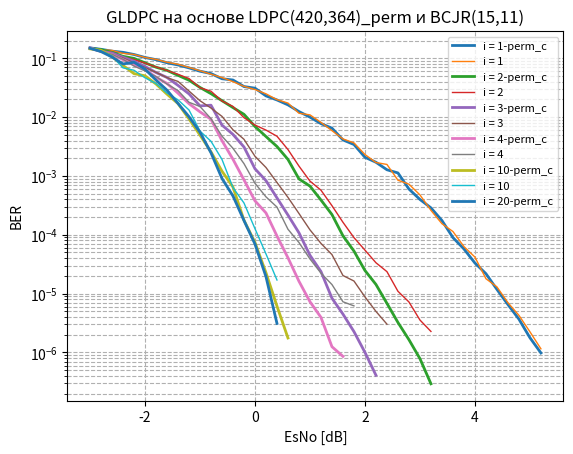

Reproduce this figure in Python. (Note: this script raises an exception after producing the figure.)
from matplotlib.ticker import FuncFormatter, MultipleLocator
from scipy.ndimage import gaussian_filter1d
from matplotlib import pyplot as plt

esno_c_1i = [-3, -2.8, -2.6, -2.4, -2.2, -2.0, -1.8, -1.6, -1.4, -1.2, -1.0, -0.8, -0.6, -0.4, -0.2, 0.0, 0.2, 0.4, 0.6, 0.8, 1.0, 1.2, 1.4, 1.6, 1.8, 2.0, 2.2, 2.4, 2.6, 2.8, 3.0, 3.2, 3.4, 3.6, 3.8, 4.0, 4.2, 4.4, 4.6, 4.8, 5.0, 5.2,]
fer_c_1i = [1.0, 1.0, 1.0, 1.0, 1.0, 1.0, 1.0, 1.0, 1.0, 1.0, 1.0, 1.0, 1.0, 1.0, 1.0, 1.0, 0.9836065573770492, 0.9917355371900827, 0.975609756097561, 0.975609756097561, 0.9090909090909091, 0.851063829787234, 0.7692307692307693, 0.631578947368421, 0.5529953917050692, 0.43795620437956206, 0.38095238095238093, 0.31007751937984496, 0.2863961813842482, 0.16597510373443983, 0.11616650532429816, 0.08759124087591241, 0.05542725173210162, 0.031804929764113435, 0.018317814074187148, 0.011661807580174927, 0.008149959250203748, 0.004156563907170073, 0.0024527839097375523, 0.0013832098765432098, 0.0006750305588158383, 0.0003688267620698558, ]
ber_c_1i = [0.15013888888888888, 0.14210317460317462, 0.13212301587301586, 0.12623015873015872, 0.11591269841269841, 0.1031547619047619, 0.09476190476190477, 0.08388888888888889, 0.07702380952380952, 0.06867063492063492, 0.06027777777777778, 0.05501984126984127, 0.044861111111111115, 0.042718253968253975, 0.03307539682539683, 0.031031746031746032, 0.022950819672131147, 0.019578905942542305, 0.016144018583042975, 0.012427409988385598, 0.009992784992784992, 0.007750759878419452, 0.006486568986568986, 0.0040977443609022555, 0.0034233048057932852, 0.002076816127911018, 0.001708238851095994, 0.0012735326688815061, 0.001125127855438118, 0.000599354541263255, 0.00039874613930761076, 0.0002867570385818561, 0.00017485978225008247, 8.960912751000215e-05, 5.7424893327808914e-05, 3.3088065158036e-05, 2.1830247991617187e-05, 1.1793425371534136e-05, 6.521290553667301e-06, 3.68163031789048e-06, 1.7809686558204229e-06, 9.806108356619181e-07,]
plt.plot(esno_c_1i, ber_c_1i , label="i = 1-perm_c", linewidth=2)
# GLDPC_LDPC_420_196_from_BCH15_11 моделирования GLDPC с НЕНУЛЕВЫМ кодовым словом 1 ИТЕРАЦИЯ
esno_c_1i_classic = [-3, -2.8, -2.6, -2.4, -2.2, -2.0, -1.8, -1.6, -1.4, -1.2, -1.0, -0.8, -0.6, -0.4, -0.2, 0.0, 0.2, 0.4, 0.6, 0.8, 1.0, 1.2, 1.4, 1.6, 1.8, 2.0, 2.2, 2.4, 2.6, 2.8, 3.0, 3.2, 3.4, 3.6, 3.8, 4.0, 4.2, 4.4, 4.6, 4.8, 5.0, 5.2, ]
fer_c_1i_classic = [1.0, 1.0, 1.0, 1.0, 1.0, 1.0, 1.0, 1.0, 1.0, 1.0, 1.0, 1.0, 1.0, 1.0, 0.9917355371900827, 1.0, 1.0, 1.0, 0.9836065573770492, 0.9375, 0.9022556390977443, 0.8, 0.7643312101910829, 0.631578947368421, 0.6030150753768844, 0.4669260700389105, 0.42402826855123676, 0.35294117647058826, 0.21201413427561838, 0.1834862385321101, 0.12307692307692308, 0.07848266841072596, 0.05286343612334802, 0.0351493848857645, 0.02063983488132095, 0.01366742596810934, 0.006637535261906079, 0.004879371103280022, 0.002437340049559248, 0.0014821363565448021, 0.0007552727478710749, 0.0003999730544468583,]
ber_c_1i_classic = [0.14805555555555555, 0.14003968253968252, 0.13625, 0.12111111111111111, 0.1160515873015873, 0.10325396825396825, 0.09583333333333334, 0.08571428571428572, 0.07916666666666666, 0.06988095238095239, 0.06146825396825397, 0.053611111111111116, 0.04694444444444445, 0.04001984126984127, 0.033353010625737894, 0.029404761904761902, 0.024900793650793653, 0.019801587301587303, 0.017330210772833723, 0.011625744047619048, 0.01092015753669889, 0.008142857142857144, 0.0058841370943281774, 0.004260651629072682, 0.0036491983728164632, 0.002316101537891421, 0.0016910651186269562, 0.001568627450980392, 0.0008455325593134781, 0.0007244793942041648, 0.0004761904761904762, 0.00026005169890061974, 0.00015418502202643172, 0.00011367757413451614, 6.306616213736957e-05, 4.1761579347000755e-05, 1.791080943688942e-05, 1.3015959071800762e-05, 7.012188634644661e-06, 4.2718215790138405e-06, 2.247835559140104e-06, 1.1528045428919477e-06,]
plt.plot(esno_c_1i_classic, ber_c_1i_classic, label="i = 1", linewidth=1)
# plt.plot(esno_c_1i_classic, gaussian_filter1d(ber_c_1i_classic, sigma=1).tolist(), label="i = 1", linewidth=2)


#_________________________________________________________________________________
esno_c_2i = [-3, -2.8, -2.6, -2.4, -2.2, -2.0, -1.8, -1.6, -1.4, -1.2, -1.0, -0.8, -0.6, -0.4, -0.2, 0.0, 0.2, 0.4, 0.6, 0.8, 1.0, 1.2, 1.4, 1.6, 1.8, 2.0, 2.2, 2.4, 2.6, 2.8, 3.0, 3.2, ]
fer_c_2i = [1.0, 1.0, 1.0, 1.0, 1.0, 1.0, 1.0, 1.0, 1.0, 0.9836065573770492, 0.9836065573770492, 0.975609756097561, 0.8823529411764706, 0.851063829787234, 0.7792207792207793, 0.5853658536585366, 0.5240174672489083, 0.40268456375838924, 0.2708803611738149, 0.1602136181575434, 0.1282051282051282, 0.07952286282306163, 0.04709576138147567, 0.02250562640660165, 0.014174344436569808, 0.00632211158526948, 0.003719892123128429, 0.0017717561229807191, 0.0009160149955047412, 0.0004118276912939626, 0.00017677782241864204, 7.248687987474267e-05,]
ber_c_2i = [0.14740079365079364, 0.13992063492063492, 0.12587301587301586, 0.10793650793650794, 0.09958333333333333, 0.08384920634920635, 0.07053571428571428, 0.062242063492063494, 0.05126984126984127, 0.042369242779078845, 0.03192818110850898, 0.02502903600464576, 0.01903011204481793, 0.014522120905099627, 0.011147186147186147, 0.006933797909407666, 0.004678727386150967, 0.0031639501438159153, 0.001907986670966355, 0.0008900756564307966, 0.0006715506715506716, 0.00038972514121619493, 0.0002205277715481797, 9.600614439324115e-05, 5.28725546443477e-05, 2.471142822020015e-05, 1.4318632378708637e-05, 6.823990669743666e-06, 3.2310934585705157e-06, 1.6473107651758505e-06, 7.844037574853163e-07, 2.9339927568348225e-07]
plt.plot(esno_c_2i, ber_c_2i , label="i = 2-perm_c", linewidth=2)
# GLDPC_LDPC_420_196_from_BCH15_11 моделирования GLDPC с НЕНУЛЕВЫМ кодовым словом 2 ИТЕРАЦИИ
esno_c_2i_classic = [-3, -2.8, -2.6, -2.4, -2.2, -2.0, -1.8, -1.6, -1.4, -1.2, -1.0, -0.8, -0.6, -0.4, -0.2, 0.0, 0.2, 0.4, 0.6, 0.8, 1.0, 1.2, 1.4, 1.6, 1.8, 2.0, 2.2, 2.4, 2.6, 2.8, 3.0, 3.2,]
fer_c_2i_classic = [1.0, 1.0, 1.0, 1.0, 1.0, 1.0, 1.0, 1.0, 1.0, 0.9836065573770492, 0.975609756097561, 0.967741935483871, 0.8955223880597015, 0.8633093525179856, 0.7142857142857143, 0.5853658536585366, 0.6217616580310881, 0.5309734513274337, 0.35294117647058826, 0.225140712945591, 0.14869888475836432, 0.10416666666666667, 0.05850804485616772, 0.03483309143686502, 0.02079722703639515, 0.012072434607645875,  0.0073782587309394985, 0.004800384030722458, 0.002299649704521753, 0.0014138105729467347, 0.0007030041711580822, 0.0004107085980587732, ]
ber_c_2i_classic = [0.14896825396825397, 0.13398809523809524, 0.12541666666666668, 0.10458333333333333, 0.09488095238095239, 0.08281746031746032, 0.07121031746031746, 0.06212301587301587, 0.05341269841269842, 0.0452576112412178, 0.03159117305458769, 0.027553763440860215, 0.018781094527363183, 0.015176430284343954, 0.009793083900226757, 0.007328687572590011, 0.006020231926967679, 0.004730299199325748, 0.0028081232492997202, 0.0014696685428392745, 0.0008172537912314864, 0.0005725033068783069, 0.00031227508068073644, 0.00016310733291865367, 8.954361640670134e-05, 5.485292708632748e-05, 3.346149084326303e-05, 2.362093729403114e-05, 1.0950712878675014e-05, 7.209311850145056e-06, 3.556866342168868e-06, 2.275062204990289e-06,]
plt.plot(esno_c_2i_classic, ber_c_2i_classic, label="i = 2", linewidth=1)
# plt.plot(esno_c_2i_classic, gaussian_filter1d(ber_c_2i_classic, sigma=1).tolist(), label="i = 1", linewidth=2)

#_________________________________________________________________________________
esno_c_3i = [-3, -2.8, -2.6, -2.4, -2.2, -2.0, -1.8, -1.6, -1.4, -1.2, -1.0, -0.8, -0.6, -0.4, -0.2, 0.0, 0.2, 0.4, 0.6, 0.8, 1.0, 1.2, 1.4, 1.6, 1.8, 2.0, 2.2, ]
fer_c_3i = [1.0, 1.0, 1.0, 1.0, 1.0, 1.0, 0.9836065573770492, 0.975609756097561, 0.9375, 0.7894736842105263, 0.6976744186046512, 0.6741573033707865, 0.43010752688172044, 0.37383177570093457, 0.23715415019762845, 0.147239263803681, 0.10238907849829351, 0.06147540983606557, 0.031496062992125984, 0.016194331983805668, 0.006650778695338913, 0.00432043204320432, 0.001536176967586666, 0.0008471748004004827, 0.00038930826567915304, 0.00020669123112451954, 7.852786430385048e-05] # 2.4 -> 5.817779862482229e-05,
ber_c_3i = [0.15081349206349207, 0.131765873015873, 0.12251984126984126, 0.10384920634920634, 0.08906746031746032, 0.07267857142857143, 0.05729898516783763, 0.047173828881145956, 0.03463541666666667, 0.024827694235588973, 0.015503875968992248, 0.01594435527019797, 0.007313534732889571, 0.0050808485387924636, 0.003105590062111801, 0.0013234005258545135, 0.0008329270274662766, 0.00042325331772053083, 0.00021622297212848393, 0.00010796221322537112, 4.4866364214587906e-05, 2.3745231666023744e-05, 8.351438276165606e-06, 4.482406351325305e-06, 2.260791322178589e-06,  1.0026118037487654e-06, 4.096822820792866e-07,] # 2.4 -> 3.116667783472622e-07,
plt.plot(esno_c_3i, ber_c_3i , label="i = 3-perm_c", linewidth=2)
# GLDPC_LDPC_420_196_from_BCH15_11 моделирования GLDPC с НЕНУЛЕВЫМ кодовым словом 3 ИТЕРАЦИИ
esno_c_3i_classic = [-3, -2.8, -2.6, -2.4, -2.2, -2.0, -1.8, -1.6, -1.4, -1.2, -1.0, -0.8, -0.6, -0.4, -0.2, 0.0, 0.2, 0.4, 0.6, 0.8, 1.0, 1.2, 1.4, 1.6, 1.8, 2, 2.2, 2.4,]
fer_c_3i_classic = [1.0, 1.0, 1.0, 1.0, 1.0, 1.0, 0.9836065573770492, 0.9523809523809523, 0.9448818897637795, 0.8450704225352113, 0.7843137254901961, 0.6818181818181818, 0.6349206349206349, 0.43010752688172044, 0.30927835051546393, 0.21428571428571427, 0.1602136181575434, 0.10830324909747292, 0.06604292790313704, 0.03680981595092025, 0.020390824129141887, 0.01236603462489695, 0.007572332730560578, 0.003456320746565281, 0.0027787426189649182, 0.0015182762503637536, 0.0008315547301604901, 0.0005083278396861076,]
ber_c_3i_classic = [0.14827380952380953, 0.13626984126984126, 0.11708333333333334, 0.10081349206349206, 0.08361111111111111, 0.06956349206349206, 0.05774785323965652, 0.04690098261526833, 0.04043869516310462, 0.02774983232729712, 0.018985371926548398, 0.01424512987012987, 0.010292265054169816, 0.006084656084656084, 0.004197349042709867, 0.0021598639455782313, 0.0013923326339881747, 0.0007735946364105208, 0.00043242393269911155, 0.00023006134969325153, 0.00012137395314965408, 7.139912848898834e-05, 4.601524153965384e-05, 2.0299026606811972e-05, 1.6374733290328984e-05, 8.796362402901112e-06, 4.982728740247381e-06, 3.0257609505125446e-06,]
plt.plot(esno_c_3i_classic, ber_c_3i_classic, label="i = 3", linewidth=1)
# plt.plot(esno_c_3i_classic, gaussian_filter1d(ber_c_3i_classic, sigma=1).tolist(), label="i = 1", linewidth=2)

#_________________________________________________________________________________
esno_c_4i = [-3, -2.8, -2.6, -2.4, -2.2, -2.0, -1.8, -1.6, -1.4, -1.2, -1.0, -0.8, -0.6, -0.4, -0.2, 0.0, 0.2, 0.4, 0.6, 0.8, 1.0, 1.2, 1.4, 1.6, ]
fer_c_4i = [1.0, 1.0, 1.0, 1.0, 0.96, 0.9917355371900827, 0.9230769230769231, 0.8275862068965517, 0.7142857142857143, 0.5607476635514018, 0.46875, 0.3333333333333333, 0.22900763358778625, 0.11352885525070956, 0.06749156355455568, 0.03665241295051924, 0.02244668911335578, 0.011275016442732313, 0.005128205128205128, 0.002110446711220542, 0.0010577297778767466, 0.0005415561450044209, 0.0002033276302412656, 0.0001117819401733296,]
ber_c_4i = [0.1484126984126984, 0.13089285714285714, 0.11603174603174603, 0.09498015873015872, 0.07735238095238095, 0.06497441951987407, 0.0476007326007326, 0.03735632183908046, 0.025496031746031746, 0.016911437472185136, 0.012295386904761904, 0.009199735449735449, 0.003980370774263904, 0.0019191782673334233, 0.0008570357276768975, 0.00037743258574046603, 0.00023515579071134627, 9.530073421833263e-05, 4.060182631611203e-05, 1.6205215818300586e-05, 7.290117516694369e-06, 3.947202223064292e-06, 1.2516102674549449e-06, 8.576364461184142e-07,]
plt.plot(esno_c_4i, ber_c_4i , label="i = 4-perm_c", linewidth=2)
# GLDPC_LDPC_420_196_from_BCH15_11 моделирования GLDPC с НЕНУЛЕВЫМ кодовым словом 4 ИТЕРАЦИИ
esno_c_4i_classic = [-3, -2.8, -2.6, -2.4, -2.2, -2.0, -1.8, -1.6, -1.4, -1.2, -1.0, -0.8, -0.6, -0.4, -0.2, 0.0, 0.2, 0.4, 0.6, 0.8, 1.0, 1.2, 1.4, 1.6, 1.8,]
fer_c_4i_classic = [1.0, 1.0, 1.0, 1.0, 0.9917355371900827, 0.96, 0.9302325581395349, 0.8695652173913043, 0.7843137254901961, 0.6349206349206349, 0.5660377358490566, 0.4166666666666667, 0.31088082901554404, 0.2097902097902098, 0.1301518438177874, 0.08042895442359249, 0.047827819848545235, 0.031055900621118012, 0.01685866816521495, 0.009956027545009542, 0.005686585252167428, 0.003332037540956295, 0.002164705882352941, 0.0010895422106811455, 0.0005151084403501815,]
ber_c_4i_classic = [0.14587301587301588, 0.1285515873015873, 0.11696428571428572, 0.09617063492063492, 0.07365210547028728, 0.06095238095238095, 0.04898486526393503, 0.03650793650793651, 0.02829131652661064, 0.017876039304610732, 0.015150494159928123, 0.009399801587301589, 0.004743399950653837, 0.0029470529470529473, 0.0016191509141617602, 0.0007500319162517554, 0.00044126857598360194, 0.0002957704821058858, 0.00012409852954949893, 7.388004567130096e-05, 3.8842795438302104e-05, 2.2279695462346655e-05, 1.4251866103717956e-05, 7.263614737874304e-06, 6.191507503162934e-06,]
plt.plot(esno_c_4i_classic, ber_c_4i_classic, label="i = 4", linewidth=1)
# plt.plot(esno_c_4i_classic, gaussian_filter1d(ber_c_4i_classic, sigma=1).tolist(), label="GLDPC_32_28_from_Ham16_11v4", alpha=1, linewidth=2)

#_________________________________________________________________________________
esno_c_10i = [-3, -2.8, -2.6, -2.4, -2.2, -2.0, -1.8, -1.6, -1.4, -1.2, -1.0, -0.8, -0.6, -0.4, -0.2, 0, 0.2, 0.4, 0.6, ]
fer_c_10i = [1.0, 1.0, 0.9917355371900827, 0.8633093525179856, 0.5853658536585366, 0.5357142857142857, 0.40816326530612246, 0.3037974683544304, 0.22900763358778625, 0.13683010262257697, 0.07899934167215274, 0.04728132387706856, 0.02320634306710501, 0.013774716729615642, 0.004597877313307023, 0.002059279483560471, 0.0006237995961718404, 0.000227473058659615, 8.807572163374592e-05,]
ber_c_10i = [0.14462301587301588, 0.13698412698412696, 0.10686737504919322, 0.07552243919150393, 0.05481997677119628, 0.05038265306122449, 0.03654842889536767, 0.024569017480409884, 0.016998364231188657, 0.009336482597600044, 0.0049515658798081445, 0.0025648241960298697, 0.0012049801548931311, 0.0006464171982945589, 0.00017634319140123959, 7.406600348429372e-05, 2.2591238507977678e-05, 6.126878514492607e-06, 1.7615144326749182e-06,]
plt.plot(esno_c_10i, ber_c_10i , label="i = 10-perm_c", linewidth=2)
# GLDPC_LDPC_420_196_from_BCH15_11 моделирования GLDPC с НЕНУЛЕВЫМ кодовым словом 10 ИТЕРАЦИИ
esno_c_10i_classic = [-3, -2.8, -2.6, -2.4, -2.2, -2.0, -1.8, -1.6, -1.4, -1.2, -1.0, -0.8, -0.6, -0.4, -0.2, 0.0, 0.2, 0.4,]
fer_c_10i_classic = [1.0, 1.0, 1.0, 0.821917808219178, 0.7017543859649122, 0.5607476635514018, 0.46153846153846156, 0.34782608695652173, 0.27906976744186046, 0.20869565217391303, 0.11639185257032007, 0.07910349373764008, 0.05035669324381032, 0.01847290640394089, 0.013287565053703909, 0.005842040220199978, 0.002969855961985844, 0.0011435214743803542, ]
ber_c_10i_classic = [0.14771825396825394, 0.1323015873015873, 0.10904761904761905, 0.06877038486627528, 0.06255917571707045, 0.046573208722741434, 0.03734432234432234, 0.02563146997929607, 0.01967331118493909, 0.013213250517598344, 0.005784952196203409, 0.003884546567473397, 0.0019093579521611414, 0.0006329902650715458, 0.0003472167296771438, 0.00012692527859363046, 4.731734796576652e-05, 1.7039377524992978e-05, ]
plt.plot(esno_c_10i_classic, ber_c_10i_classic, label="i = 10", linewidth=1)
# plt.plot(esno_c_10i_classic, gaussian_filter1d(ber_c_10i_classic, sigma=1).tolist(), label="GLDPC_32_28_from_Ham16_11v4", alpha=1, linewidth=2)

#_________________________________________________________________________________
esno_c_20i = [-3, -2.8, -2.6, -2.4, -2.2, -2.0, -1.8, -1.6, -1.4, -1.2, -1.0, -0.8, -0.6, -0.4, -0.2, 0, 0.2, 0.4, ]
fer_c_20i = [1.0, 1.0, 0.9448818897637795, 0.7272727272727273, 0.5660377358490566, 0.44609665427509293, 0.31413612565445026, 0.24048096192384769, 0.16597510373443983, 0.10498687664041995, 0.06575342465753424, 0.032145727297080096, 0.012696041822255415, 0.007057993177273262,  0.0029773719730051607, 0.0012328582044180234, 0.0003526483197344766, 6.71212265285461e-05,]
ber_c_20i = [0.1478769841269841, 0.13005952380952382, 0.10500562429696288, 0.08014430014430014, 0.08551212938005391, 0.06541865816958754, 0.04263275991024682, 0.028700257658173488, 0.017104656523743662, 0.010163312919218431, 0.005539465101108937, 0.002476624188384167, 0.0009065965851804103, 0.0004562488446737359, 0.0001747433788918505, 6.956440618536139e-05, 1.9443401755668382e-05, 3.116342660253926e-06,]
plt.plot(esno_c_20i, ber_c_20i , label="i = 20-perm_c", linewidth=2)


plt.yscale("log")  # Логарифмическая шкала по Y
plt.xlabel("EsNo [dB]")
plt.ylabel("BER")
plt.title("GLDPC на основе LDPC(420,364)_perm и BCJR(15,11)")
plt.legend(
    # loc='lower right',
    # bbox_to_anchor=(0.5, -0.1),  
    # ncol=2,                
    fontsize=8,
    # frameon=False     
)
plt.grid(True, which="both", linestyle="--")
plt.savefig('../modeling_results/gldpc_420_196_perm_classic_compare_iter_10_20_BER_COMPLEX_AWGN.png', dpi=300, bbox_inches='tight')

# RESULTS
# [3.1, 3.2, 3.3, 3.4, 3.5, 3.6, 3.7, 3.8, 3.9, 4.0]
# [0.0042158516020236085, 0.002476361999099505, 0, 0, 0, 0, 0, 0, 0, 0]
# [1.0037741909580021e-05, 5.896099997855964e-06, 0, 0, 0, 0, 0, 0, 0, 0]
